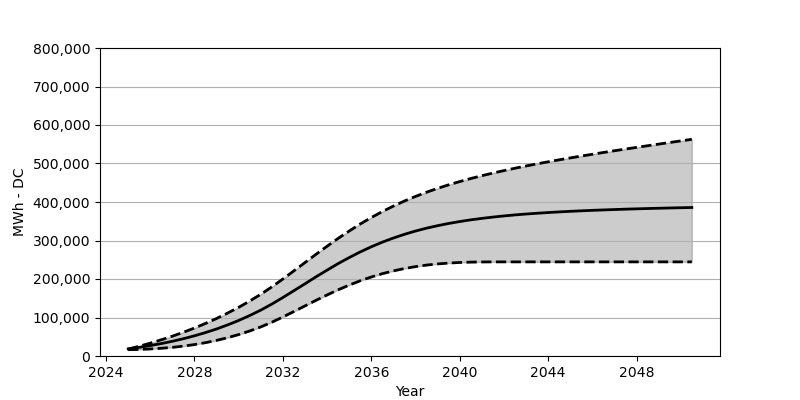

The file beside this chart, header and first rows:
Date, Low, Base, High
2025-01, 16339, 18566, 17917
2025-07, 17102, 22473, 25318
2026-01, 18308, 27071, 33411
2026-07, 20081, 32266, 42080
2027-01, 22473, 38215, 51503
2027-07, 25669, 44864, 61636
2028-01, 29710, 52410, 72646
2028-07, 34658, 60842, 84594
2029-01, 40586, 70203, 97480
2029-07, 47554, 80707, 111427
2030-01, 55657, 92274, 126458
2030-07, 64945, 105057, 142745
2031-01, 75594, 119190, 160373
2031-07, 87666, 134756, 179414
2032-01, 101325, 151889, 199990
2032-07, 115582, 169610, 221226
2033-01, 130169, 187671, 242792
2033-07, 144580, 205608, 264203
2034-01, 158621, 223133, 285233
2034-07, 171909, 239926, 305490
2035-01, 184207, 255699, 324726
2035-07, 195361, 270286, 342818
2036-01, 205248, 283677, 359714
2036-07, 213814, 295738, 375229
2037-01, 221133, 306531, 389517
2037-07, 227216, 316077, 402547
2038-01, 232174, 324572, 414505
2038-07, 236143, 332045, 425474
2039-01, 239184, 338499, 435463
2039-07, 241390, 344220, 444627
2040-01, 242936, 349261, 453101
2040-07, 243844, 353632, 460998
2041-01, 244297, 357436, 468317
2041-07, 244472, 360797, 475131
2042-01, 244483, 363817, 481605
2042-07, 244483, 366446, 487739
2043-01, 244483, 368776, 493563
2043-07, 244483, 370806, 499078
2044-01, 244483, 372610, 504449
2044-07, 244483, 374301, 509531
2045-01, 244483, 375775, 514521
2045-07, 244483, 377115, 519314
2046-01, 244483, 378342, 524046
2046-07, 244483, 379414, 528603
2047-01, 244483, 380414, 533180
2047-07, 244483, 381393, 537540
2048-01, 244483, 382228, 541891
2048-07, 244483, 383043, 546169
2049-01, 244483, 383785, 550416
2049-07, 244483, 384486, 554570
2050-01, 244483, 385115, 558725
2050-07, 244483, 385723, 562766
